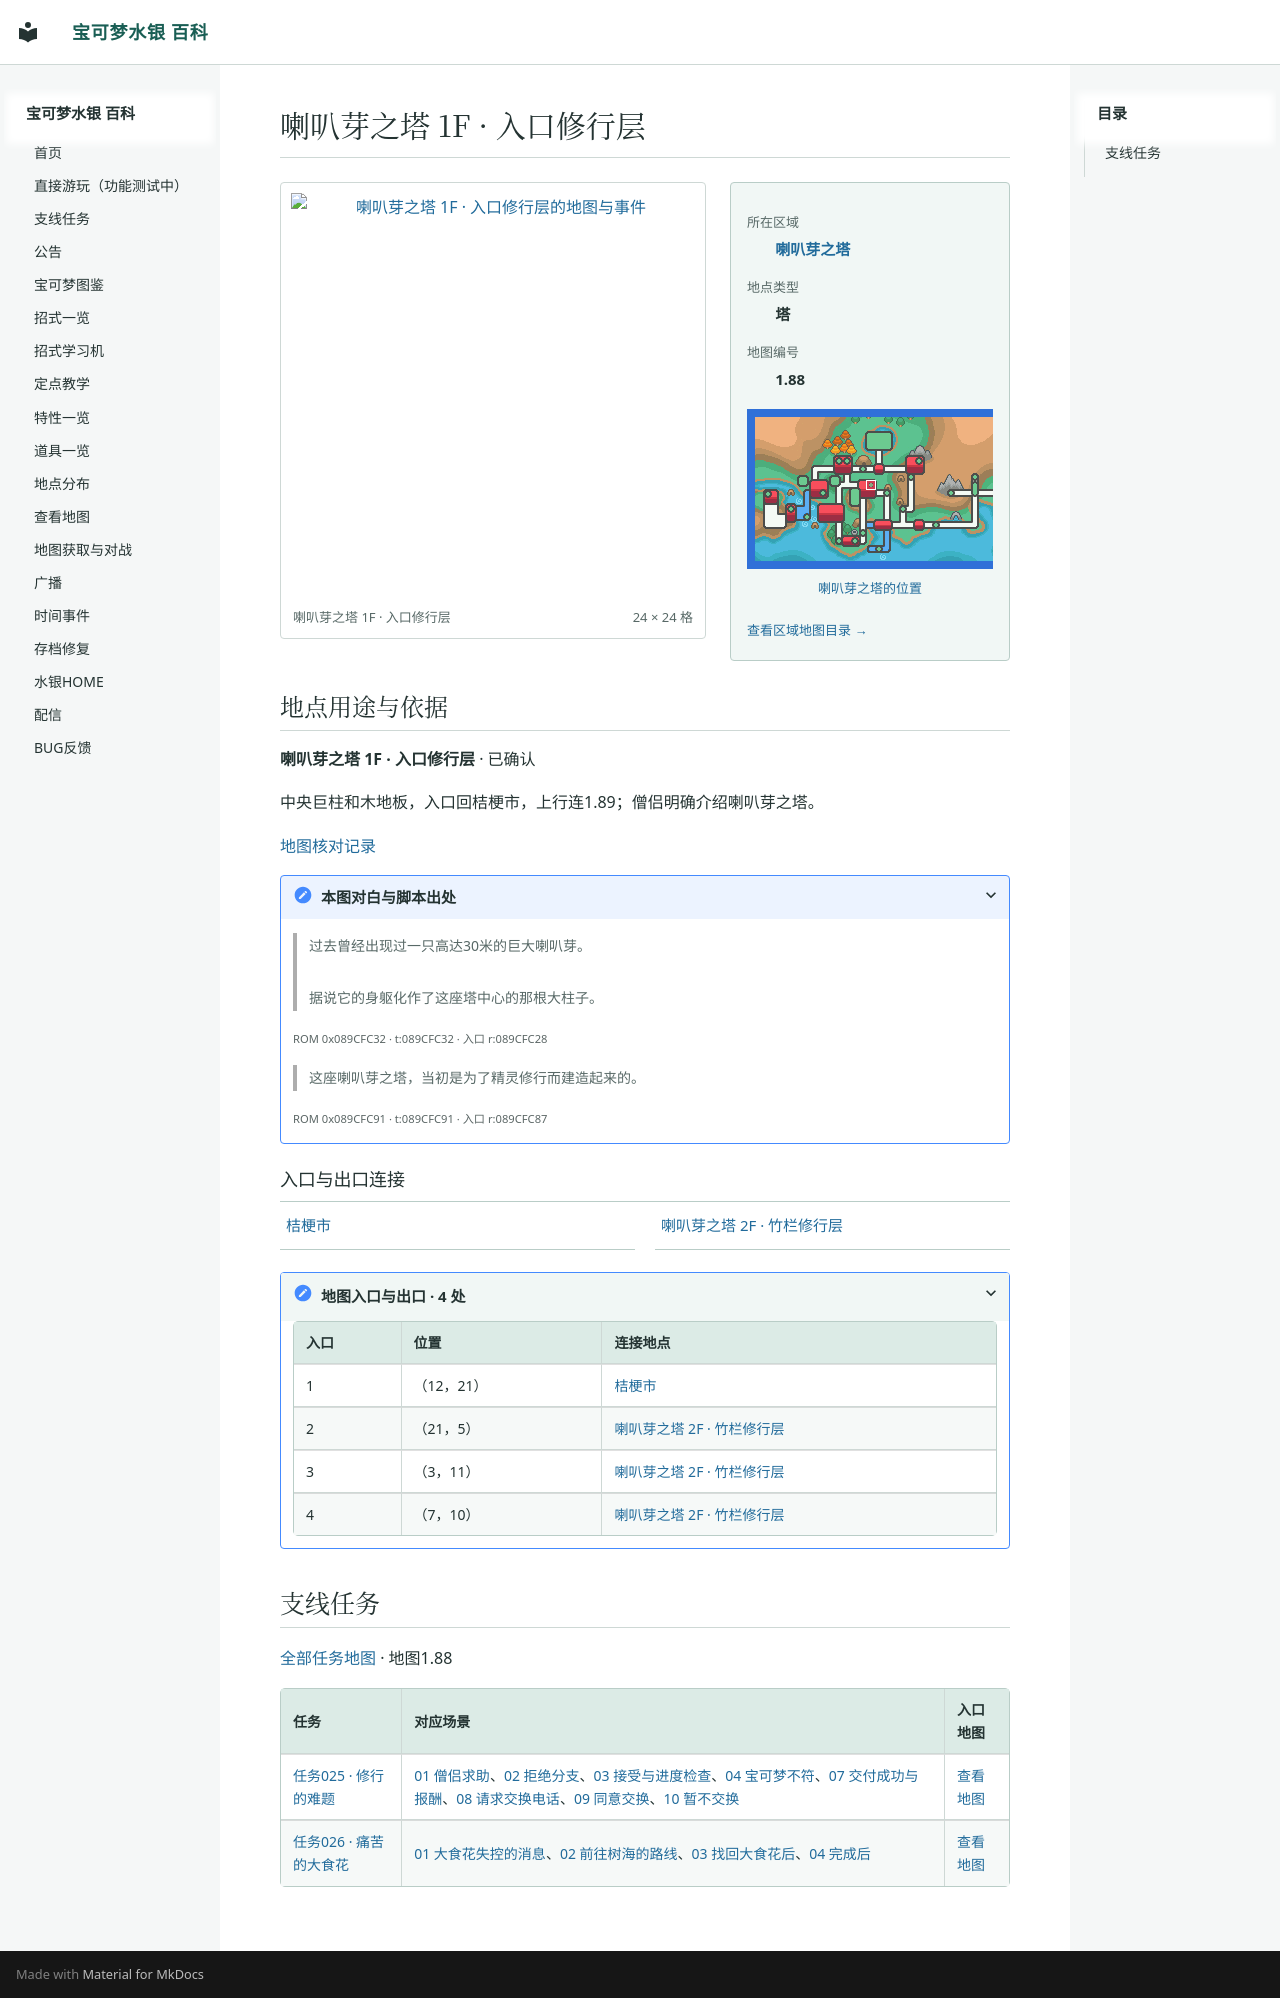

repository: Sum-Light/azoth-wiki · page: locations/map_1_88/index.html · generator: mkdocs

# 喇叭芽之塔 1F · 入口修行层

<!-- location-atlas:start -->

<div class="loc-profile" data-location-map="1.88">
<div class="loc-profile-layout">
<div class="loc-main-map">
<a class="loc-image-link" href="../../sidequests/maps/map_1_88.png" target="_blank" rel="noopener">
<img src="../../sidequests/maps/map_1_88.png" alt="喇叭芽之塔 1F · 入口修行层的地图与事件" loading="lazy" width="384" height="384"></a>
<div class="loc-map-caption"><span>喇叭芽之塔 1F · 入口修行层</span><span>24 × 24 格</span></div>
</div>
<aside class="loc-facts">
<dl><dt>所在区域</dt><dd><a href="../atlas/?sec=140">喇叭芽之塔</a></dd><dt>地点类型</dt><dd>塔</dd><dt>地图编号</dt><dd>1.88</dd></dl>
<a class="loc-world-preview" href="../atlas/?sec=140" aria-label="喇叭芽之塔在大地图上的位置">
<span class="loc-world-canvas"><img src="../worldmap.png" alt="世界地图" loading="lazy">
<span class="loc-world-mark" style="left:26.5505%;top:28.0875%;width:1.5629%;height:3.1250%"></span>
</span></a>
<a class="loc-world-label" href="../atlas/?sec=140">喇叭芽之塔的位置</a>
<a class="loc-atlas-return" href="../atlas/?sec=140">查看区域地图目录 &rarr;</a>
</aside>
</div>
<section class="loc-identity" aria-labelledby="map-identity">
<h2 id="map-identity">地点用途与依据</h2>
<p><strong>喇叭芽之塔 1F · 入口修行层</strong> · 已确认</p>
<p>中央巨柱和木地板，入口回桔梗市，上行连1.89；僧侣明确介绍喇叭芽之塔。</p>
<a href="../map_review/">地图核对记录</a>
<details><summary>本图对白与脚本出处</summary>
<blockquote><p>过去曾经出现过一只高达30米的巨大喇叭芽。<br><br>据说它的身躯化作了这座塔中心的那根大柱子。</p></blockquote>
<p><small>ROM 0x089CFC32 · t:089CFC32 · 入口 r:089CFC28</small></p>
<blockquote><p>这座喇叭芽之塔，当初是为了精灵修行而建造起来的。</p></blockquote>
<p><small>ROM 0x089CFC91 · t:089CFC91 · 入口 r:089CFC87</small></p>
</details>
</section>
<h3>入口与出口连接</h3>
<nav class="loc-neighbors" aria-label="出入口连接地点">
<div><a href="../map_3_68/">桔梗市</a></div>
<div><a href="../map_1_89/">喇叭芽之塔 2F · 竹栏修行层</a></div>
</nav>
<details class="loc-entrances"><summary>地图入口与出口 · 4 处</summary>
<div class="loc-table-scroll"><table><thead><tr><th>入口</th><th>位置</th><th>连接地点</th></tr></thead><tbody>
<tr><td>1</td><td>（12，21）</td><td><a href="../map_3_68/">桔梗市</a></td></tr>
<tr><td>2</td><td>（21，5）</td><td><a href="../map_1_89/">喇叭芽之塔 2F · 竹栏修行层</a></td></tr>
<tr><td>3</td><td>（3，11）</td><td><a href="../map_1_89/">喇叭芽之塔 2F · 竹栏修行层</a></td></tr>
<tr><td>4</td><td>（7，10）</td><td><a href="../map_1_89/">喇叭芽之塔 2F · 竹栏修行层</a></td></tr>
</tbody></table></div></details>
</div>

<!-- location-atlas:end -->

<!-- sidequest-map:start -->

## 支线任务 {#sidequests}

[全部任务地图](../sidequests/maps.md) · 地图1.88

| 任务 | 对应场景 | 入口地图 |
|---|---|---|
| [任务025 · 修行的难题](../sidequests/025.md) | [01 僧侣求助](../sidequests/025.md#scene-01)、[02 拒绝分支](../sidequests/025.md#scene-02)、[03 接受与进度检查](../sidequests/025.md#scene-03)、[04 宝可梦不符](../sidequests/025.md#scene-04)、[07 交付成功与报酬](../sidequests/025.md#scene-07)、[08 请求交换电话](../sidequests/025.md#scene-08)、[09 同意交换](../sidequests/025.md#scene-09)、[10 暂不交换](../sidequests/025.md#scene-10) | [查看地图](../sidequests/025.md#map-1-88) |
| [任务026 · 痛苦的大食花](../sidequests/026.md) | [01 大食花失控的消息](../sidequests/026.md#scene-01)、[02 前往树海的路线](../sidequests/026.md#scene-02)、[03 找回大食花后](../sidequests/026.md#scene-03)、[04 完成后](../sidequests/026.md#scene-04) | [查看地图](../sidequests/026.md#map-1-88) |

<!-- sidequest-map:end -->
